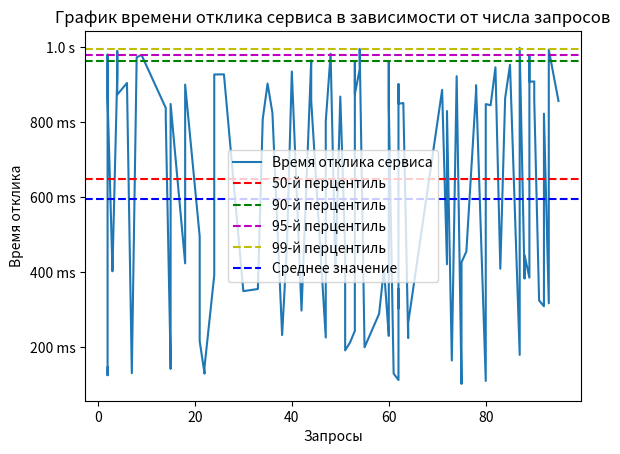

Generate this figure with matplotlib:
import numpy as np
import matplotlib.pyplot as plt

def generate_custom_data():
    np.random.seed(42)
    requests = np.random.randint(1, 100, 100)
    response_times = np.random.uniform(0.1, 0.5, 50)  # 50% значений от 100 мс до 500 мс
    response_times = np.concatenate([response_times, np.random.uniform(0.8, 1.0, 50)])  # 50% значений выше
    return requests, response_times * 1000  # Умножаем на 1000 для представления в миллисекундах

def format_y_axis(value, _):
    if value >= 1000:
        return f'{value/1000:.1f} s'
    else:
        return f'{value:.0f} ms'

def plot_response_time_graph(requests, response_times):
    # Сортировка данных по числу запросов
    sorted_data = sorted(zip(requests, response_times), key=lambda x: x[0])
    requests, response_times = zip(*sorted_data)

    # Рассчет перцентилей
    percentiles_50 = np.percentile(response_times, 50, interpolation='linear')
    percentiles_90 = np.percentile(response_times, 90, interpolation='linear')
    percentiles_95 = np.percentile(response_times, 95, interpolation='linear')
    percentiles_99 = np.percentile(response_times, 99, interpolation='linear')

    # Рассчет среднего значения
    mean_response_time = np.mean(response_times)

    # Построение графика
    plt.plot(requests, response_times, label='Время отклика сервиса')
    plt.axhline(y=percentiles_50, color='r', linestyle='--', label='50-й перцентиль')
    plt.axhline(y=percentiles_90, color='g', linestyle='--', label='90-й перцентиль')
    plt.axhline(y=percentiles_95, color='m', linestyle='--', label='95-й перцентиль')
    plt.axhline(y=percentiles_99, color='y', linestyle='--', label='99-й перцентиль')
    plt.axhline(y=mean_response_time, color='b', linestyle='--', label='Среднее значение')
    plt.xlabel('Запросы')
    plt.ylabel('Время отклика')
    plt.gca().get_yaxis().set_major_formatter(plt.FuncFormatter(format_y_axis))
    plt.title('График времени отклика сервиса в зависимости от числа запросов')
    plt.legend()
    plt.show()

def main():
    requests, response_times = generate_custom_data()
    plot_response_time_graph(requests, response_times)

if __name__ == "__main__":
    main()
